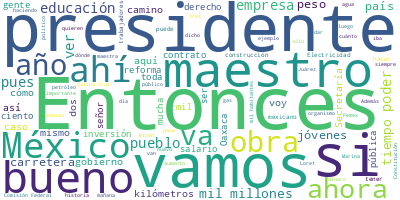

Data behind this chart, as committed beside it:
Participante, Texto, Sentimiento, Palabras, Dia, Mes, Anio
PRESIDENTE ANDRES MANUEL LOPEZ OBRADOR, ?Buenos tardes, buenos días. Días, pero …, 0.0, 81, 18, 01, 2024
PRESIDENTE ANDRES MANUEL LOPEZ OBRADOR, Hay buenos datos, acaba de salir hoy la …, 0.0, 62, 18, 01, 2024
PRESIDENTE ANDRES MANUEL LOPEZ OBRADOR, Miren cómo vamos en percepción social de…, 0.0, 33, 18, 01, 2024
PRESIDENTE ANDRES MANUEL LOPEZ OBRADOR, Sí, la confianza. No son las únicas., 0.0, 7, 18, 01, 2024
PRESIDENTE ANDRES MANUEL LOPEZ OBRADOR, Sigue siendo, por ejemplo, el bacheo de …, 0.0, 32, 18, 01, 2024
PRESIDENTE ANDRES MANUEL LOPEZ OBRADOR, Este es el desempeño de autoridades, mir…, 0.0, 26, 18, 01, 2024
PRESIDENTE ANDRES MANUEL LOPEZ OBRADOR, Pero, bueno, es importante que se conozc…, 0.0, 14, 18, 01, 2024
PRESIDENTE ANDRES MANUEL LOPEZ OBRADOR, Y ya que estamos con gráficas, antes de …, 0.0, 78, 18, 01, 2024
PRESIDENTE ANDRES MANUEL LOPEZ OBRADOR, Es una encuesta telefónica, nos va mejor…, 0.0, 72, 18, 01, 2024
PRESIDENTE ANDRES MANUEL LOPEZ OBRADOR, Bueno, ahora vamos a presentarles lo que…, 0.0, 18, 18, 01, 2024
JORGE NUÑO LARA, ?Gracias, presidente. Con su permiso. Bu…, 0.0, 9, 18, 01, 2024
JORGE NUÑO LARA, Los esfuerzos que ha venido haciendo la …, 0.0, 54, 18, 01, 2024
JORGE NUÑO LARA, El plan consiste en más de 500 obras, qu…, 0.0, 33, 18, 01, 2024
JORGE NUÑO LARA, El programa de caminos de mano de obra, …, 0.0, 21, 18, 01, 2024
JORGE NUÑO LARA, El programa de construcción y modernizac…, 0.0, 9, 18, 01, 2024
JORGE NUÑO LARA, El programa de construcción y modernizac…, 0.0, 11, 18, 01, 2024
JORGE NUÑO LARA, Y el rubro de autopistas., 0.0, 5, 18, 01, 2024
JORGE NUÑO LARA, El avance global en kilómetros construid…, 0.0, 52, 18, 01, 2024
JORGE NUÑO LARA, Comenzando con el programa de caminos de…, 0.0, 40, 18, 01, 2024
JORGE NUÑO LARA, Este programa dio inicio, se dio inicio …, 0.0, 62, 18, 01, 2024
JORGE NUÑO LARA, A nivel nacional hemos concluido 254 cam…, 0.0, 30, 18, 01, 2024
JORGE NUÑO LARA, Algunos caminos que hoy día ya se utiliz…, 0.0, 32, 18, 01, 2024
JORGE NUÑO LARA, También, estamos construyendo 163 camino…, 0.0, 38, 18, 01, 2024
JORGE NUÑO LARA, Algunos caminos que están en proceso de …, 0.0, 37, 18, 01, 2024
JORGE NUÑO LARA, Respecto a carreteras federales libres d…, 0.0, 62, 18, 01, 2024
JORGE NUÑO LARA, En el tramo de San Andrés Tuxtla a Catem…, 0.0, 49, 18, 01, 2024
JORGE NUÑO LARA, En Quintana Roo modernizamos el entronqu…, 0.0, 48, 18, 01, 2024
JORGE NUÑO LARA, Destacamos en Oaxaca la modernización de…, 0.0, 24, 18, 01, 2024
JORGE NUÑO LARA, A lo largo de 97 kilómetros estamos haci…, 0.0, 65, 18, 01, 2024
JORGE NUÑO LARA, En Quintana Roo estamos concluyendo el p…, 0.0, 86, 18, 01, 2024
JORGE NUÑO LARA, En Hidalgo estamos construyendo una carr…, 0.0, 144, 18, 01, 2024
JORGE NUÑO LARA, Otras obras que están en proceso es el d…, 0.0, 37, 18, 01, 2024
JORGE NUÑO LARA, En Veracruz, el libramiento Sayula, que …, 0.0, 41, 18, 01, 2024
JORGE NUÑO LARA, En cuanto a la construcción y modernizac…, 0.0, 35, 18, 01, 2024
JORGE NUÑO LARA, Destacamos obras que ya han entrado en o…, 0.0, 40, 18, 01, 2024
JORGE NUÑO LARA, Concluimos el puente ‘Quintín Arauz’, ub…, 0.0, 39, 18, 01, 2024
JORGE NUÑO LARA, También, entregamos el camino Los Herrer…, 0.0, 75, 18, 01, 2024
JORGE NUÑO LARA, En febrero estaremos entregando la const…, 0.0, 56, 18, 01, 2024
JORGE NUÑO LARA, En el rubro de autopistas, ya concluimos…, 0.0, 61, 18, 01, 2024
JORGE NUÑO LARA, También, entró en operación el libramien…, 0.0, 37, 18, 01, 2024
JORGE NUÑO LARA, Ahora, en estos momentos también tenemos…, 0.0, 103, 18, 01, 2024
JORGE NUÑO LARA, Por otro lado, tenemos la autopista Mitl…, 0.0, 124, 18, 01, 2024
JORGE NUÑO LARA, En la secretaría seguimos avanzando sin …, 0.0, 51, 18, 01, 2024
JORGE NUÑO LARA, Todas estas obras son unas obras que tie…, 0.0, 39, 18, 01, 2024
JORGE NUÑO LARA, Muchísimas gracias, presidente, por su c…, 0.0, 20, 18, 01, 2024
PRESIDENTE ANDRES MANUEL LOPEZ OBRADOR, ?Vamos con los tres., 0.0, 4, 18, 01, 2024
PREGUNTA, ?Buenos días, señor presidente., 0.0, 4, 18, 01, 2024
PREGUNTA, Eduardo Esquivel Ancona,?SDP Noticias., 0.0, 5, 18, 01, 2024
PREGUNTA, Mi primera pregunta es: ¿qué le…? Su opi…, 0.0, 53, 18, 01, 2024
PREGUNTA, Y no sólo eso, que le va a poner en lupa…, 0.0, 50, 18, 01, 2024
PREGUNTA, Y que también va a revisar las condicion…, 0.0, 57, 18, 01, 2024
PRESIDENTE ANDRES MANUEL LOPEZ OBRADOR, ?Pues nosotros también estamos revisando…, 0.0, 41, 18, 01, 2024
PRESIDENTE ANDRES MANUEL LOPEZ OBRADOR, ¿Qué es lo que sucedió durante el period…, 0.0, 9, 18, 01, 2024
PRESIDENTE ANDRES MANUEL LOPEZ OBRADOR, Entregaron los bienes del pueblo, de la …, 0.0, 49, 18, 01, 2024
PRESIDENTE ANDRES MANUEL LOPEZ OBRADOR, Por eso fue la Revolución, porque todos …, 0.0, 53, 18, 01, 2024
PRESIDENTE ANDRES MANUEL LOPEZ OBRADOR, Pasa el tiempo y se van olvidando los po…, 0.0, 33, 18, 01, 2024
PRESIDENTE ANDRES MANUEL LOPEZ OBRADOR, ¿Y qué hacen?, 0.0, 3, 18, 01, 2024
PRESIDENTE ANDRES MANUEL LOPEZ OBRADOR, Lo mismo, entregan los ferrocarriles, en…, 0.0, 33, 18, 01, 2024
PRESIDENTE ANDRES MANUEL LOPEZ OBRADOR, Pero no sólo eso, modificaron todo el ma…, 0.0, 26, 18, 01, 2024
PRESIDENTE ANDRES MANUEL LOPEZ OBRADOR, Entonces, hicieron todas las reformas qu…, 0.0, 53, 18, 01, 2024
... 291 more rows
